Image classification data set "dataset" (cameronlgreen/cockatoo_project on GitHub). Class labels (8): cockatoo, galah, king parrot, kookaburra, lorikeet, magpie, miner bird, rosella.

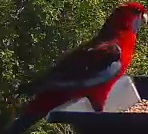
Label: rosella

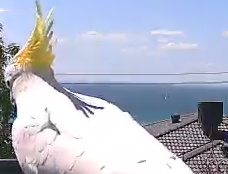
Label: cockatoo

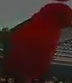
Label: king parrot

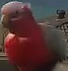
Label: galah

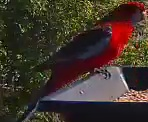
Label: rosella

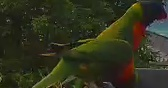
Label: lorikeet
